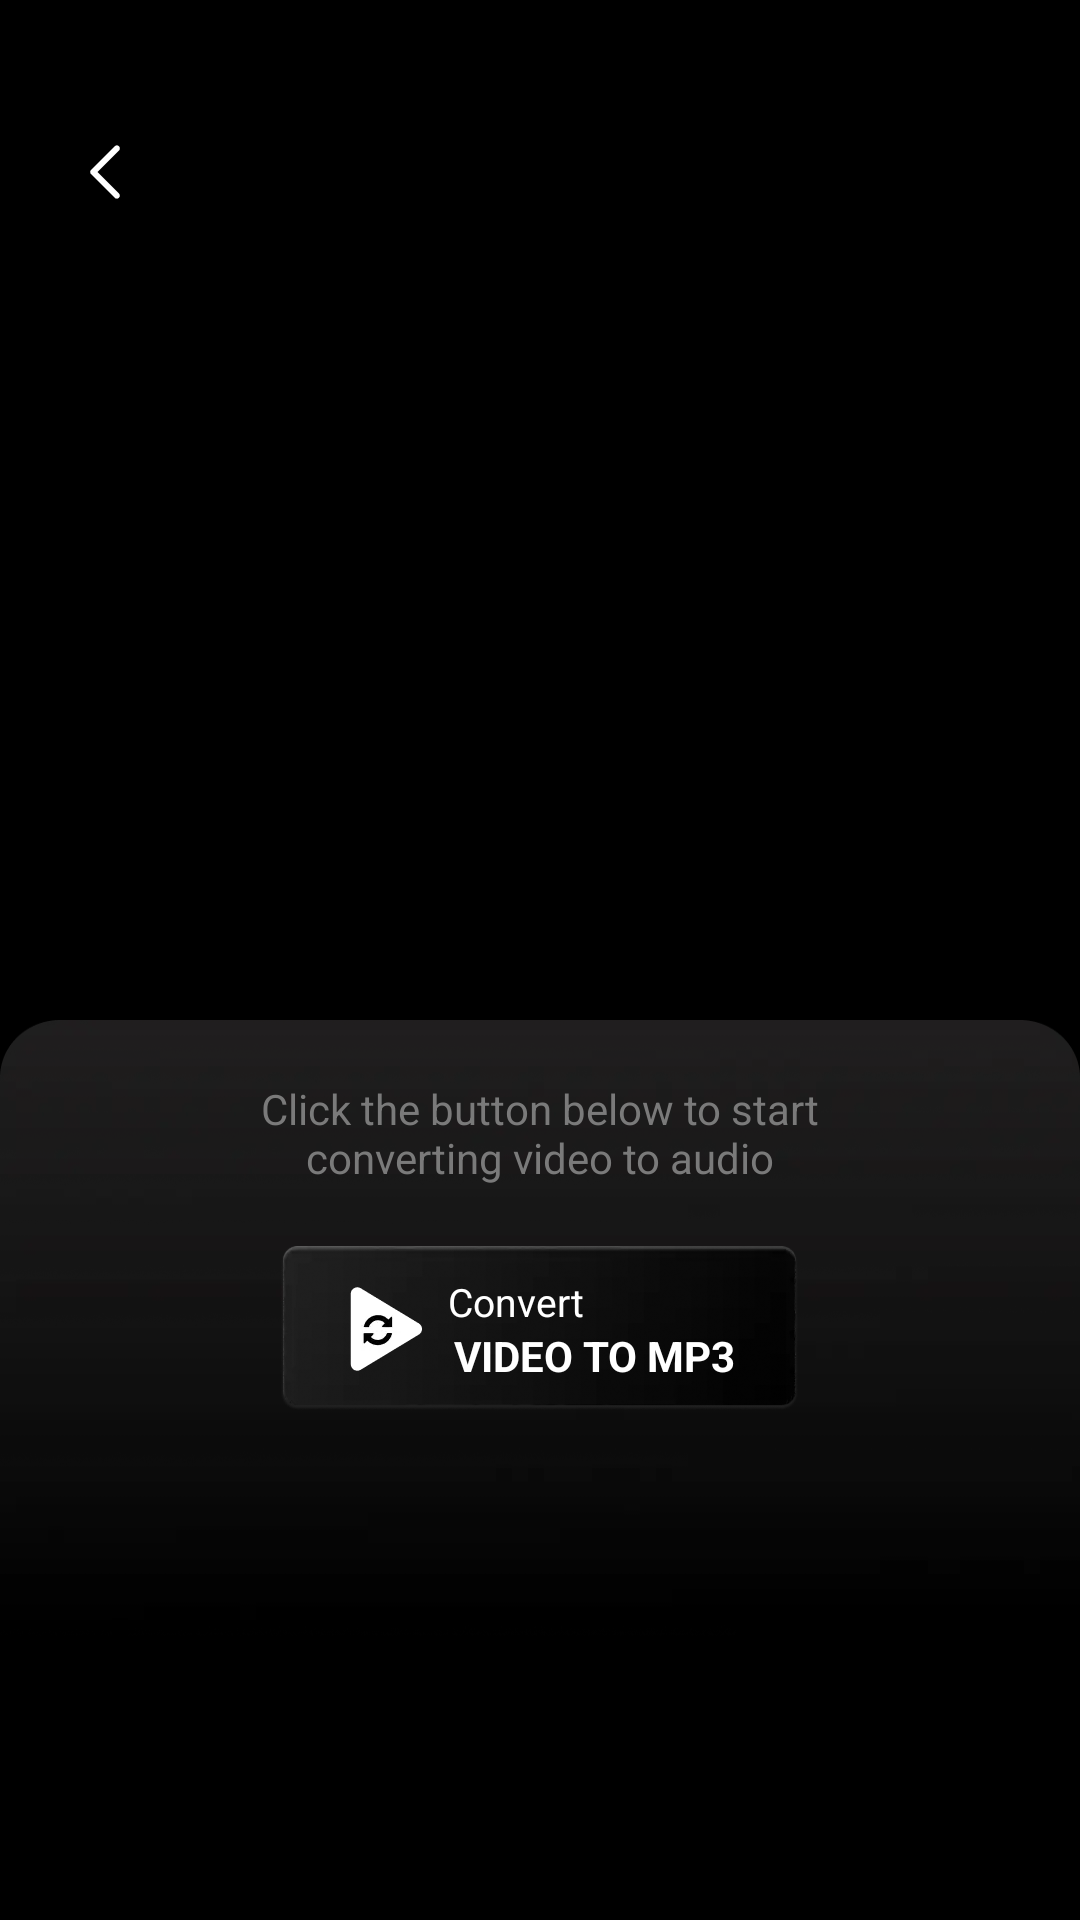

Here is an Android app screen rendered from its layout file. Give the layout XML and the strings, colors and styles it references.
<!-- AndroidManifest.xml: application theme Theme.ST_042_Video_to_mp3 -->
<!-- res/layout/activity_file_convert_to_mp3.xml -->
<?xml version="1.0" encoding="utf-8"?>
<layout xmlns:android="http://schemas.android.com/apk/res/android"
    xmlns:app="http://schemas.android.com/apk/res-auto"
    xmlns:tools="http://schemas.android.com/tools">
    <androidx.constraintlayout.widget.ConstraintLayout
        android:layout_width="match_parent"
        android:layout_height="match_parent"
        android:background="@color/black">



        <LinearLayout
            android:id="@+id/lnStatus_2"
            android:layout_width="match_parent"
            android:layout_height="55dp"
            android:gravity="center_vertical"
            android:orientation="horizontal"
            android:layout_marginTop="30dp"
            app:layout_constraintEnd_toEndOf="parent"
            app:layout_constraintStart_toStartOf="parent"
            app:layout_constraintTop_toTopOf="parent">

            <ImageView
                android:id="@+id/imvBack"
                android:layout_width="38dp"
                android:layout_height="38dp"
                android:padding="5dp"
                android:layout_marginStart="16dp"
                android:src="@drawable/icon_back"
                app:layout_constraintStart_toStartOf="parent"
                app:layout_constraintTop_toTopOf="parent" />

            <TextView
                android:id="@+id/tvTitle"
                android:layout_width="0dp"
                android:layout_height="wrap_content"
                android:layout_marginStart="5dp"
                android:layout_marginEnd="5dp"
                android:layout_weight="1"
                android:gravity="center"
                android:textColor="@color/white"
                android:textSize="18sp"
                android:textStyle="bold" />

            <ImageView
                android:id="@+id/imvTick"
                android:layout_width="44dp"
                android:layout_height="44dp"
                android:padding="8dp"
                android:layout_marginEnd="6dp"
                app:layout_constraintBottom_toBottomOf="@+id/textView2"
                app:layout_constraintEnd_toEndOf="parent"
                app:layout_constraintTop_toTopOf="@+id/textView2" />
        </LinearLayout>

        <androidx.recyclerview.widget.RecyclerView
            android:id="@+id/recFileConvert"
            android:layout_width="0dp"
            android:layout_height="0dp"
            android:layout_marginTop="20dp"
            android:visibility="gone"
            android:paddingHorizontal="20dp"
            app:layoutManager="androidx.recyclerview.widget.LinearLayoutManager"
            tools:listitem="@layout/item_convert_file"
            app:layout_constraintBottom_toTopOf="@+id/linearLayout6"
            app:layout_constraintEnd_toEndOf="parent"
            app:layout_constraintStart_toStartOf="parent"
            app:layout_constraintTop_toBottomOf="@+id/lnStatus_2" />

        <androidx.media3.ui.PlayerView
            android:id="@+id/exoVideo"
            android:layout_width="0dp"
            android:layout_height="0dp"
            android:visibility="gone"
            app:resize_mode="fit"
            app:show_buffering="when_playing"
            app:use_controller="false"
            app:layout_constraintBottom_toTopOf="@+id/linearLayout6"
            app:layout_constraintEnd_toEndOf="parent"
            app:layout_constraintStart_toStartOf="parent"
            app:layout_constraintTop_toBottomOf="@+id/lnStatus_2" />

        <androidx.media3.ui.PlayerControlView
            android:id="@+id/player_control_view"
            android:layout_width="0dp"
            android:layout_height="0dp"
            android:visibility="gone"
            app:layout_constraintBottom_toBottomOf="@+id/exoVideo"
            app:layout_constraintEnd_toEndOf="@+id/exoVideo"
            app:layout_constraintStart_toStartOf="parent"
            app:layout_constraintTop_toBottomOf="@+id/lnStatus_2"
            app:show_next_button="false"
            app:show_timeout="3000"
            app:show_previous_button="false" />

        <LinearLayout
            android:id="@+id/linearLayout6"
            android:layout_width="match_parent"
            android:layout_height="300dp"
            android:orientation="vertical"
            android:gravity="top"
            android:background="@drawable/imv_bottom_convert"
            app:layout_constraintBottom_toBottomOf="parent"
            app:layout_constraintEnd_toEndOf="parent"
            app:layout_constraintStart_toStartOf="parent">


            <TextView
                android:id="@+id/textView6"
                android:layout_width="wrap_content"
                android:layout_height="wrap_content"
                android:text="@string/click_the_button_below_to_start_converting_video_to_audio"
                android:textColor="@color/color_text_convert"
                android:textSize="14sp"
                android:layout_marginTop="20dp"
                android:layout_gravity="center"
                android:layout_marginHorizontal="60dp"
                android:textAlignment="center"
                app:layout_constraintStart_toStartOf="parent"
                app:layout_constraintTop_toTopOf="parent" />

            <androidx.constraintlayout.widget.ConstraintLayout
                android:id="@+id/LnConvert"
                android:layout_width="173dp"
                android:layout_marginTop="20dp"
                android:paddingEnd="10dp"
                android:layout_gravity="center"
                android:background="@drawable/imv_bg_btn_convert"
                android:layout_height="55dp">

                <ImageView
                    android:id="@+id/imageView4"
                    android:layout_width="36dp"
                    android:layout_height="36dp"
                    android:layout_marginStart="15dp"
                    android:src="@drawable/icon_convert"
                    app:layout_constraintBottom_toBottomOf="parent"
                    app:layout_constraintStart_toStartOf="parent"
                    app:layout_constraintTop_toTopOf="parent" />

                <TextView
                    android:id="@+id/tvConvert"
                    android:layout_width="wrap_content"
                    android:layout_height="wrap_content"
                    android:layout_marginStart="5dp"
                    android:text="@string/convert"
                    android:textColor="@color/white"
                    android:textSize="13sp"
                    app:layout_constraintStart_toEndOf="@+id/imageView4"
                    app:layout_constraintTop_toTopOf="@+id/imageView4" />

                <TextView
                    android:id="@+id/tvVidoeToMp3"
                    android:layout_width="0dp"
                    android:layout_height="wrap_content"
                    android:layout_marginStart="5dp"
                    android:ellipsize="marquee"
                    android:focusable="true"
                    android:marqueeRepeatLimit="-1"
                    android:paddingStart="2dp"
                    android:paddingEnd="2dp"
                    android:scrollHorizontally="true"
                    android:singleLine="true"
                    android:text="@string/video_to_mp3"
                    android:textAllCaps="true"
                    android:textColor="@color/white"
                    android:textStyle="bold"
                    app:layout_constraintBottom_toBottomOf="@+id/imageView4"
                    app:layout_constraintEnd_toEndOf="parent"
                    app:layout_constraintStart_toEndOf="@+id/imageView4"
                    app:layout_constraintTop_toBottomOf="@+id/tvConvert" />


            </androidx.constraintlayout.widget.ConstraintLayout>

        </LinearLayout>

        <androidx.constraintlayout.widget.ConstraintLayout
            android:id="@+id/loadingOverlay"
            android:layout_width="match_parent"
            android:layout_height="match_parent"
            android:background="@color/black"
            android:gravity="center"
            android:visibility="gone"
            app:layout_constraintBottom_toBottomOf="parent"
            app:layout_constraintEnd_toEndOf="parent"
            app:layout_constraintHorizontal_bias="0.0"
            app:layout_constraintStart_toStartOf="parent"
            app:layout_constraintTop_toTopOf="parent"
            app:layout_constraintVertical_bias="0.0">


            <TextView
                android:layout_width="wrap_content"
                android:layout_height="wrap_content"
                android:layout_marginBottom="30dp"
                android:text="@string/processing"
                android:textColor="#60517A"
                android:textSize="20sp"
                android:textStyle="bold"
                android:paddingHorizontal="20dp"
                app:layout_constraintBottom_toTopOf="@+id/lottieAnimationView"
                app:layout_constraintEnd_toEndOf="parent"
                app:layout_constraintStart_toStartOf="parent" />

            <TextView
                android:layout_width="wrap_content"
                android:layout_height="wrap_content"
                android:layout_marginTop="55dp"
                android:paddingHorizontal="20dp"
                android:textAlignment="center"
                android:text="@string/we_are_exporting_your_files_please_don_t_quit"
                app:layout_constraintEnd_toEndOf="parent"
                app:layout_constraintStart_toStartOf="parent"
                app:layout_constraintTop_toBottomOf="@+id/lottieAnimationView" />


            <ImageView
                android:layout_width="0dp"
                android:layout_height="120dp"
                app:layout_constraintVertical_bias=".35"
                android:background="@drawable/bg_shadow"
                app:layout_constraintBottom_toBottomOf="@+id/lottieAnimationView"
                app:layout_constraintEnd_toEndOf="parent"
                app:layout_constraintStart_toStartOf="parent"
                app:layout_constraintTop_toTopOf="@+id/lottieAnimationView" />


            <ProgressBar
                android:id="@+id/lottieAnimationView"
                style="@android:style/Widget.ProgressBar.Horizontal"
                android:layout_width="match_parent"
                android:layout_height="24dp"
                android:layout_marginHorizontal="30dp"
                android:max="100"
                android:progress="10"
                android:progressDrawable="@drawable/progress_drawable_custom"
                app:layout_constraintBottom_toBottomOf="parent"
                app:layout_constraintEnd_toEndOf="parent"
                app:layout_constraintStart_toStartOf="parent"
                app:layout_constraintTop_toTopOf="parent" />

            
            
            
            
            
            
            
            
            
            
            

        </androidx.constraintlayout.widget.ConstraintLayout>


    </androidx.constraintlayout.widget.ConstraintLayout>
</layout>
<!-- res/layout/item_convert_file.xml (included above) -->
<?xml version="1.0" encoding="utf-8"?>
<androidx.constraintlayout.widget.ConstraintLayout xmlns:android="http://schemas.android.com/apk/res/android"
    xmlns:app="http://schemas.android.com/apk/res-auto"
    android:layout_width="match_parent"
    android:layout_height="75dp"
    android:layout_marginBottom="15dp"
    android:background="@drawable/bg_item_file">

    <com.google.android.material.imageview.ShapeableImageView
        android:id="@+id/imvVideoFile"
        android:layout_width="50dp"
        android:layout_height="50dp"
        android:background="@color/white"
        android:scaleType="centerCrop"
        android:layout_marginStart="10dp"
        app:layout_constraintBottom_toBottomOf="parent"
        app:layout_constraintStart_toEndOf="@+id/imvTickBox"
        app:layout_constraintTop_toTopOf="parent"
        app:shapeAppearance="@style/ShapeAppearanceOverlay.App.CornerSize50Percents_10" />

    <ImageView
        android:layout_width="14dp"
        android:layout_height="14dp"
        android:src="@drawable/icon_pause"
        android:layout_marginStart="2dp"
        android:layout_marginBottom="2dp"
        app:layout_constraintBottom_toBottomOf="@+id/imvVideoFile"
        app:layout_constraintStart_toStartOf="@+id/imvVideoFile" />

    <TextView
        android:id="@+id/tvTitle"
        android:layout_width="0dp"
        android:layout_height="wrap_content"
        android:layout_marginStart="20dp"
        android:layout_marginEnd="10dp"
        android:ellipsize="marquee"
        android:focusable="true"
        android:marqueeRepeatLimit="-1"
        android:paddingStart="2dp"
        android:paddingEnd="2dp"
        android:scrollHorizontally="true"
        android:singleLine="true"
        android:text="@string/compressed"
        android:textColor="@color/white"
        android:textSize="14sp"
        app:layout_constraintBottom_toBottomOf="@+id/imvVideoFile"
        app:layout_constraintEnd_toStartOf="@+id/imvDelete"
        app:layout_constraintStart_toEndOf="@+id/imvVideoFile"
        app:layout_constraintTop_toTopOf="parent"
        app:layout_constraintVertical_bias=".4" />

    <TextView
        android:id="@+id/tvDurationVideo"
        android:layout_width="wrap_content"
        android:layout_height="wrap_content"
        android:text="@string/_00_01"
        android:textSize="11sp"
        android:layout_marginTop="5dp"
        android:textColor="#B6B6B6"
        app:layout_constraintStart_toStartOf="@+id/tvTitle"
        app:layout_constraintTop_toBottomOf="@+id/tvTitle"/>

    <TextView
        android:id="@+id/tvSize"
        android:layout_width="wrap_content"
        android:layout_height="wrap_content"
        android:text="@string/_27_84_kb"
        android:textSize="11sp"
        android:textColor="#B6B6B6"
        android:layout_marginStart="10dp"
        app:layout_constraintBottom_toBottomOf="@+id/tvDurationVideo"
        app:layout_constraintStart_toEndOf="@+id/tvDurationVideo"
        app:layout_constraintTop_toTopOf="@+id/tvDurationVideo"/>



    <TextView
        android:id="@+id/tvTime"
        android:layout_width="wrap_content"
        android:layout_height="wrap_content"
        android:layout_marginEnd="12dp"
        android:text="@string/_19_jan_2024"
        android:textColor="#B6B6B6"
        android:visibility="gone"
        android:textSize="11sp"
        app:layout_constraintBottom_toBottomOf="parent"
        app:layout_constraintEnd_toEndOf="parent"
        app:layout_constraintTop_toTopOf="parent" />

    <ImageView
        android:id="@+id/imvDelete"
        android:layout_width="34dp"
        android:layout_height="34dp"
        android:src="@drawable/icon_delete"
        android:layout_marginEnd="12dp"
        android:padding="5dp"
        app:layout_constraintBottom_toBottomOf="parent"
        app:layout_constraintEnd_toEndOf="parent"
        app:layout_constraintTop_toTopOf="parent" />

    <ImageView
        android:id="@+id/imvTick"
        android:layout_width="34dp"
        android:layout_height="34dp"
        android:visibility="gone"
        android:src="@drawable/icon_convert_sucess"
        android:layout_marginEnd="12dp"
        app:layout_constraintBottom_toBottomOf="parent"
        app:layout_constraintEnd_toEndOf="parent"
        app:layout_constraintTop_toTopOf="parent" />

    <ImageView
        android:id="@+id/imvTickBox"
        android:layout_width="24dp"
        android:layout_height="24dp"
        android:layout_marginStart="10dp"
        android:layout_marginEnd="10dp"
        android:src="@drawable/icon_check_box"
        app:layout_constraintEnd_toStartOf="@+id/imvVideoFile"
        app:layout_constraintBottom_toBottomOf="parent"
        app:layout_constraintStart_toStartOf="parent"
        app:layout_constraintTop_toTopOf="parent" />

</androidx.constraintlayout.widget.ConstraintLayout>
<!-- resources referenced by this layout -->
<resources>
  <color name="black">#FF000000</color>
  <color name="color_text_convert">#7A7A7A</color>
  <color name="white">#FFFFFFFF</color>
  <!-- drawable bg_item_file: png bitmap (drawable, 2523 bytes) -->
  <!-- drawable bg_shadow: webp bitmap (drawable, 139026 bytes) -->
  <!-- drawable icon_back: png bitmap (drawable, 391 bytes) -->
  <!-- drawable icon_check_box: webp bitmap (drawable, 220 bytes) -->
  <!-- drawable icon_convert: png bitmap (drawable, 1474 bytes) -->
  <!-- drawable icon_convert_sucess: png bitmap (drawable, 2973 bytes) -->
  <!-- drawable icon_delete: webp bitmap (drawable, 388 bytes) -->
  <!-- drawable icon_pause: webp bitmap (drawable, 402 bytes) -->
  <!-- drawable imv_bg_btn_convert: png bitmap (drawable, 53632 bytes) -->
  <!-- drawable imv_bottom_convert: png bitmap (drawable, 497670 bytes) -->
  <!-- drawable progress_drawable_custom (drawable) -->
  <?xml version="1.0" encoding="utf-8"?>
  <layer-list xmlns:android="http://schemas.android.com/apk/res/android">
      
      <item>
          <shape android:shape="rectangle">
              <corners android:radius="20dp" />
              <solid android:color="#FFFFFF" />
              <stroke android:width="2dp" android:color="#FFFFFF" />
          </shape>
      </item>
  
      
      <item>
          <inset
              android:insetLeft="2dp"
              android:insetTop="2dp"
              android:insetRight="2dp"
              android:insetBottom="2dp">
              <clip>
                  <shape android:shape="rectangle">
                      <corners android:radius="16dp" />
                      <gradient
                          android:startColor="#FE8BEC"
                          android:endColor="#4A93EB"
                          android:type="linear"
                          android:angle="0"/>
                  </shape>
              </clip>
          </inset>
      </item>
  </layer-list>
  <string name="_00_01">00:01</string>
  <string name="_19_jan_2024">19 Jan 2024</string>
  <string name="_27_84_kb">27,84 KB</string>
  <string name="click_the_button_below_to_start_converting_video_to_audio">Click the button below to start converting video to audio</string>
  <string name="compressed">Compressed</string>
  <string name="convert">Convert</string>
  <string name="processing">Processing...</string>
  <string name="video_to_mp3">Video to Mp3</string>
  <string name="we_are_exporting_your_files_please_don_t_quit">We are exporting your files... Please don’t quit!</string>
  <style name="ShapeAppearanceOverlay.App.CornerSize50Percents_10" parent="">
          <item name="cornerSize">10%</item>
      </style>
  <style name="Theme.ST_042_Video_to_mp3" parent="Base.Theme.ST_042_Video_to_mp3">
          <item name="android:windowLightStatusBar" tools:ignore="NewApi">false</item>
          <item name="android:statusBarColor">@color/transparent</item>
      </style>
  <style name="Base.Theme.ST_042_Video_to_mp3" parent="Theme.Material3.DayNight.NoActionBar">
          
          
      </style>
  <color name="transparent">#00FFFFFF</color>
</resources>
